Run: headless pygame with SDL's dummy video driver; simulated clock (each Clock.tick advances the game by its frame time, no real sleeping); random seed 0; keys injected as events and as key.get_pressed() state; mouse plan: one left click at the window centre at the start of phase 2, then a move to the lower-right quarter at the start of phase 3.
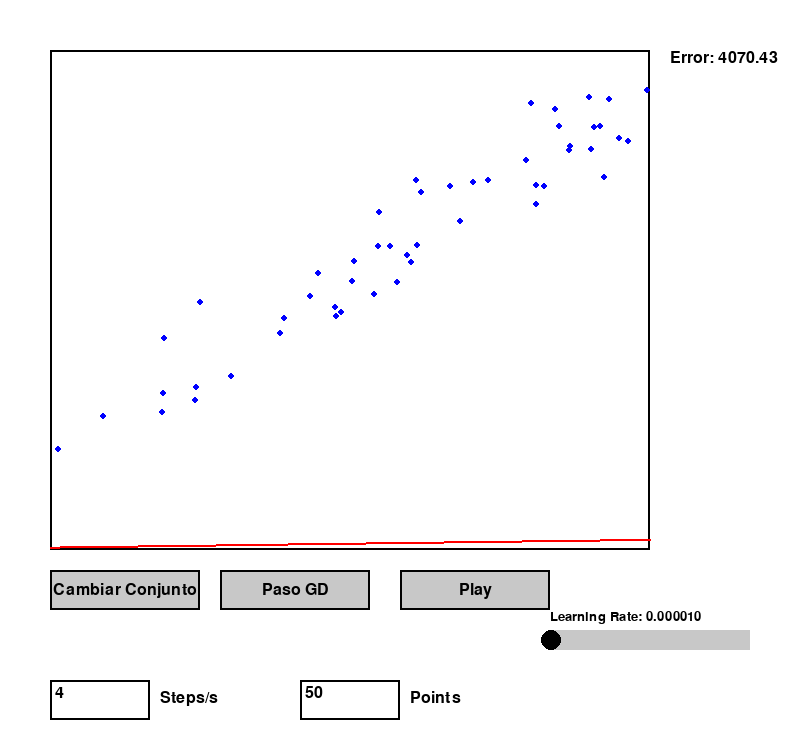
Frame 1 of 4 · flips 1–60 · no input
Frame 2 of 4 · flips 61–180 · clicked the window centre · tapped SPACE, RETURN · held RIGHT (→), D · screen unchanged from frame 1, image omitted
Frame 3 of 4 · flips 181–300 · moved the mouse to the lower-right quarter · held DOWN (↓), S · screen unchanged from frame 2, image omitted
Frame 4 of 4 · flips 301–420 · held LEFT (←), A, UP (↑), W · screen unchanged from frame 3, image omitted

The pygame program that drew these frames:

import pygame
import sys
import random
import math

# Inicialización de pygame
pygame.init()

# Tamaño de la ventana
WIDTH, HEIGHT = 800, 750
screen = pygame.display.set_mode((WIDTH, HEIGHT))
pygame.display.set_caption("Simulación de MLP y Gradiente Descendente")

clock = pygame.time.Clock()

# Área del gráfico
PLOT_LEFT, PLOT_TOP = 50, 50
PLOT_WIDTH, PLOT_HEIGHT = 600, 500
PLOT_RECT = pygame.Rect(PLOT_LEFT, PLOT_TOP, PLOT_WIDTH, PLOT_HEIGHT)

# Colores
WHITE = (255, 255, 255)
BLACK = (0, 0, 0)
BLUE  = (0, 0, 255)
RED   = (255, 0, 0)
GRAY  = (200, 200, 200)

###############################################################################
# Clases de UI: Slider, Button y TextBox
###############################################################################
class Slider:
    def __init__(self, x, y, width, height, min_val, max_val, init_val, label=""):
        self.rect = pygame.Rect(x, y, width, height)
        self.min_val = min_val
        self.max_val = max_val
        self._value = init_val
        self.label = label
        self.handle_radius = height // 2
        self.handle_x = self.get_handle_x()
        self.dragging = False
        self.font = pygame.font.SysFont(None, 20)

    def get_handle_x(self):
        ratio = (self._value - self.min_val) / (self.max_val - self.min_val)
        return self.rect.x + int(ratio * self.rect.width)

    def set_value(self, new_val):
        self._value = max(min(new_val, self.max_val), self.min_val)
        self.handle_x = self.get_handle_x()

    @property
    def value(self):
        return self._value

    def handle_event(self, event):
        if event.type == pygame.MOUSEBUTTONDOWN:
            handle_rect = pygame.Rect(self.handle_x - self.handle_radius, self.rect.centery - self.handle_radius,
                                        self.handle_radius*2, self.handle_radius*2)
            if handle_rect.collidepoint(event.pos):
                self.dragging = True
        elif event.type == pygame.MOUSEBUTTONUP:
            self.dragging = False
        elif event.type == pygame.MOUSEMOTION:
            if self.dragging:
                x = event.pos[0]
                x = max(self.rect.x, min(x, self.rect.x + self.rect.width))
                ratio = (x - self.rect.x) / self.rect.width
                self._value = self.min_val + ratio * (self.max_val - self.min_val)
                self.handle_x = x

    def draw(self, surface):
        pygame.draw.rect(surface, GRAY, self.rect)
        pygame.draw.circle(surface, BLACK, (self.handle_x, self.rect.centery), self.handle_radius)
        label_surf = self.font.render(f"{self.label}: {self._value:.6f}", True, BLACK)
        surface.blit(label_surf, (self.rect.x, self.rect.y - 20))


class Button:
    def __init__(self, x, y, width, height, text):
        self.rect = pygame.Rect(x, y, width, height)
        self.text = text
        self.font = pygame.font.SysFont(None, 24)

    def draw(self, surface):
        pygame.draw.rect(surface, GRAY, self.rect)
        pygame.draw.rect(surface, BLACK, self.rect, 2)
        text_surf = self.font.render(self.text, True, BLACK)
        text_rect = text_surf.get_rect(center=self.rect.center)
        surface.blit(text_surf, text_rect)

    def is_clicked(self, pos):
        return self.rect.collidepoint(pos)


class TextBox:
    def __init__(self, x, y, width, height, text="1"):
        self.rect = pygame.Rect(x, y, width, height)
        self.active = False
        self.text = text
        self.font = pygame.font.SysFont(None, 24)

    def handle_event(self, event):
        if event.type == pygame.MOUSEBUTTONDOWN:
            # Activa el textbox si se hace clic dentro; caso contrario se desactiva
            if self.rect.collidepoint(event.pos):
                self.active = True
            else:
                self.active = False
        if event.type == pygame.KEYDOWN and self.active:
            if event.key == pygame.K_RETURN:
                self.active = False
            elif event.key == pygame.K_BACKSPACE:
                self.text = self.text[:-1]
            elif event.unicode.isdigit():
                self.text += event.unicode

    def draw(self, surface):
        pygame.draw.rect(surface, WHITE, self.rect)
        borde = BLACK if not self.active else RED
        pygame.draw.rect(surface, borde, self.rect, 2)
        display_text = self.text
        if self.active:
            if (pygame.time.get_ticks() // 500) % 2 == 0:
                display_text += "|"
        text_surf = self.font.render(display_text, True, BLACK)
        surface.blit(text_surf, (self.rect.x + 5, self.rect.y + 5))

    def get_value(self):
        try:
            return max(1, int(self.text))
        except:
            return 1

###############################################################################
# Modelo MLP de 1 entrada, 1 capa oculta con 2 neuronas (ReLU) y 1 salida
###############################################################################
# Inicializamos los parámetros de forma aleatoria:
w1 = random.uniform(-1, 1)
b1 = random.uniform(-1, 1)
w2 = random.uniform(-1, 1)
b2 = random.uniform(-1, 1)
v1 = random.uniform(-1, 1)
v2 = random.uniform(-1, 1)
c  = random.uniform(-1, 1)

def relu(x):
    return x if x > 0 else 0

def nn_forward(x):
    global w1, b1, w2, b2, v1, v2, c
    z1 = w1 * x + b1
    h1 = relu(z1)
    z2 = w2 * x + b2
    h2 = relu(z2)
    y_pred = v1 * h1 + v2 * h2 + c
    return y_pred

def compute_error_nn(points):
    mse = 0.0
    n = len(points)
    for (x, y) in points:
        pred = nn_forward(x)
        mse += (pred - y) ** 2
    return mse / n if n > 0 else 0

def gradient_descent_step_nn(points, lr):
    global w1, b1, w2, b2, v1, v2, c
    n = len(points)
    sum_dw1 = 0.0
    sum_db1 = 0.0
    sum_dw2 = 0.0
    sum_db2 = 0.0
    sum_dv1 = 0.0
    sum_dv2 = 0.0
    sum_dc  = 0.0
    for (x, y) in points:
        # Forward
        z1 = w1 * x + b1
        h1 = relu(z1)
        z2 = w2 * x + b2
        h2 = relu(z2)
        y_pred = v1 * h1 + v2 * h2 + c
        delta = 2 * (y_pred - y)  # derivada del error cuadrático
        # Capa de salida:
        sum_dv1 += delta * h1
        sum_dv2 += delta * h2
        sum_dc  += delta
        # Capa oculta, neurona 1:
        dReLU1 = 1 if z1 > 0 else 0
        d_hidden1 = delta * v1 * dReLU1
        sum_dw1 += d_hidden1 * x
        sum_db1 += d_hidden1
        # Capa oculta, neurona 2:
        dReLU2 = 1 if z2 > 0 else 0
        d_hidden2 = delta * v2 * dReLU2
        sum_dw2 += d_hidden2 * x
        sum_db2 += d_hidden2
    # Promediar sobre n muestras:
    sum_dw1 /= n
    sum_db1 /= n
    sum_dw2 /= n
    sum_db2 /= n
    sum_dv1 /= n
    sum_dv2 /= n
    sum_dc  /= n
    # Actualizar parámetros
    w1 = w1 - lr * sum_dw1
    b1 = b1 - lr * sum_db1
    w2 = w2 - lr * sum_dw2
    b2 = b2 - lr * sum_db2
    v1 = v1 - lr * sum_dv1
    v2 = v2 - lr * sum_dv2
    c  = c  - lr * sum_dc

###############################################################################
# Generación de puntos de datos
###############################################################################
def generate_points(dataset_type, n=100):
    points = []
    if dataset_type == "lineal":
        # Por ejemplo: y = 0.7*x + 20 + ruido
        for _ in range(n):
            x = random.uniform(0, 100)
            true_y = 0.7 * x + 20
            noise = random.gauss(0, 5)
            y = true_y + noise
            points.append((x, y))
    elif dataset_type == "cuadratico":
        # Por ejemplo: y = 0.03*(x-30)^2 + 1 + ruido
        for _ in range(n):
            x = random.uniform(0, 100)
            true_y = 0.7 * x + 20 + 6 * math.sin(0.3 * x)
            noise = random.gauss(0, 5)
            y = true_y + noise
            points.append((x, y))
    return points

def data_to_screen(x, y):
    # Suponemos que los datos están en el rango [0, 100] para x e y
    x_screen = PLOT_LEFT + (x / 100) * PLOT_WIDTH
    y_screen = PLOT_TOP + PLOT_HEIGHT - (y / 100) * PLOT_HEIGHT
    return int(x_screen), int(y_screen)

def draw_model_curve(surface):
    """ Dibuja la función aprendida por la red neuronal sobre el rango de x de 0 a 100 """
    puntos = []
    # Usamos una resolución de 100 puntos (se puede ajustar)
    for i in range(101):
        x = i  # x en datos
        y = nn_forward(x)
        puntos.append(data_to_screen(x, y))
    if len(puntos) > 1:
        pygame.draw.lines(surface, RED, False, puntos, 2)

###############################################################################
# Estado inicial, elementos de UI y variables globales
###############################################################################
dataset_type = "lineal"
n_points = 50
points = generate_points(dataset_type, n_points)

# Elementos de UI
button_dataset = Button(50, 570, 150, 40, "Cambiar Conjunto")
button_step = Button(220, 570, 150, 40, "Paso GD")
button_play = Button(400, 570, 150, 40, "Play")

# Solamente usamos un slider para el learning rate
slider_lr = Slider(550, 630, 200, 20, 0.000001, 0.001, 0.00001, label="Learning Rate")

# Cuadros de texto para configurar pasos por segundo y número de puntos
textbox_steps = TextBox(50, 680, 100, 40, text="4")
textbox_n_points = TextBox(300, 680, 100, 40, text="50")
font = pygame.font.SysFont(None, 24)

# Variables para el modo automático
play_mode = False
accumulated_time = 0.0

###############################################################################
# Bucle principal
###############################################################################
running = True
while running:
    dt = clock.tick(60) / 1000.0  # dt en segundos

    for event in pygame.event.get():
        if event.type == pygame.QUIT:
            running = False

        # Salir con la tecla "q"
        if event.type == pygame.KEYDOWN:
            if event.key == pygame.K_q:
                running = False

        # Manejo de eventos de UI
        slider_lr.handle_event(event)
        textbox_steps.handle_event(event)
        textbox_n_points.handle_event(event)

        if event.type == pygame.MOUSEBUTTONDOWN:
            pos = event.pos
            if button_dataset.is_clicked(pos):
                dataset_type = "cuadratico" if dataset_type == "lineal" else "lineal"
                n_points = textbox_n_points.get_value()
                points = generate_points(dataset_type, n_points)
            if button_step.is_clicked(pos):
                current_lr = slider_lr.value
                gradient_descent_step_nn(points, current_lr)
            if button_play.is_clicked(pos):
                play_mode = not play_mode
                button_play.text = "Pause" if play_mode else "Play"

    # Actualización automática de GD en modo Play/Pause
    if play_mode:
        accumulated_time += dt
        steps_per_sec = textbox_steps.get_value()
        # Ejecutar un paso de GD cada 1 / steps_per_sec segundos
        while accumulated_time >= 1.0 / steps_per_sec:
            current_lr = slider_lr.value
            gradient_descent_step_nn(points, current_lr)
            accumulated_time -= 1.0 / steps_per_sec

    # Dibujar fondo y área de gráfico
    screen.fill(WHITE)
    pygame.draw.rect(screen, BLACK, PLOT_RECT, 2)

    # Dibujar los puntos de datos
    for (x, y) in points:
        pos = data_to_screen(x, y)
        pygame.draw.circle(screen, BLUE, pos, 3)

    # Dibujar la función aprendida por la red neuronal (curva en rojo)
    draw_model_curve(screen)

    # Dibujar elementos de UI: botones, slider y textboxes
    slider_lr.draw(screen)
    button_dataset.draw(screen)
    button_step.draw(screen)
    button_play.draw(screen)
    textbox_steps.draw(screen)
    textbox_n_points.draw(screen)
    steps_label = font.render("Steps/s", True, BLACK)
    screen.blit(steps_label, (textbox_steps.rect.x + textbox_steps.rect.width + 10, textbox_steps.rect.y + 10))
    n_points_label = font.render("Points", True, BLACK)
    screen.blit(n_points_label, (textbox_n_points.rect.x + textbox_n_points.rect.width + 10, textbox_n_points.rect.y + 10))

    # Mostrar el error (MSE) calculado sobre el dataset
    error_value = compute_error_nn(points)
    error_text = font.render(f"Error: {error_value:.2f}", True, BLACK)
    screen.blit(error_text, (PLOT_LEFT + PLOT_WIDTH + 20, PLOT_TOP))

    pygame.display.flip()

pygame.quit()
sys.exit()
